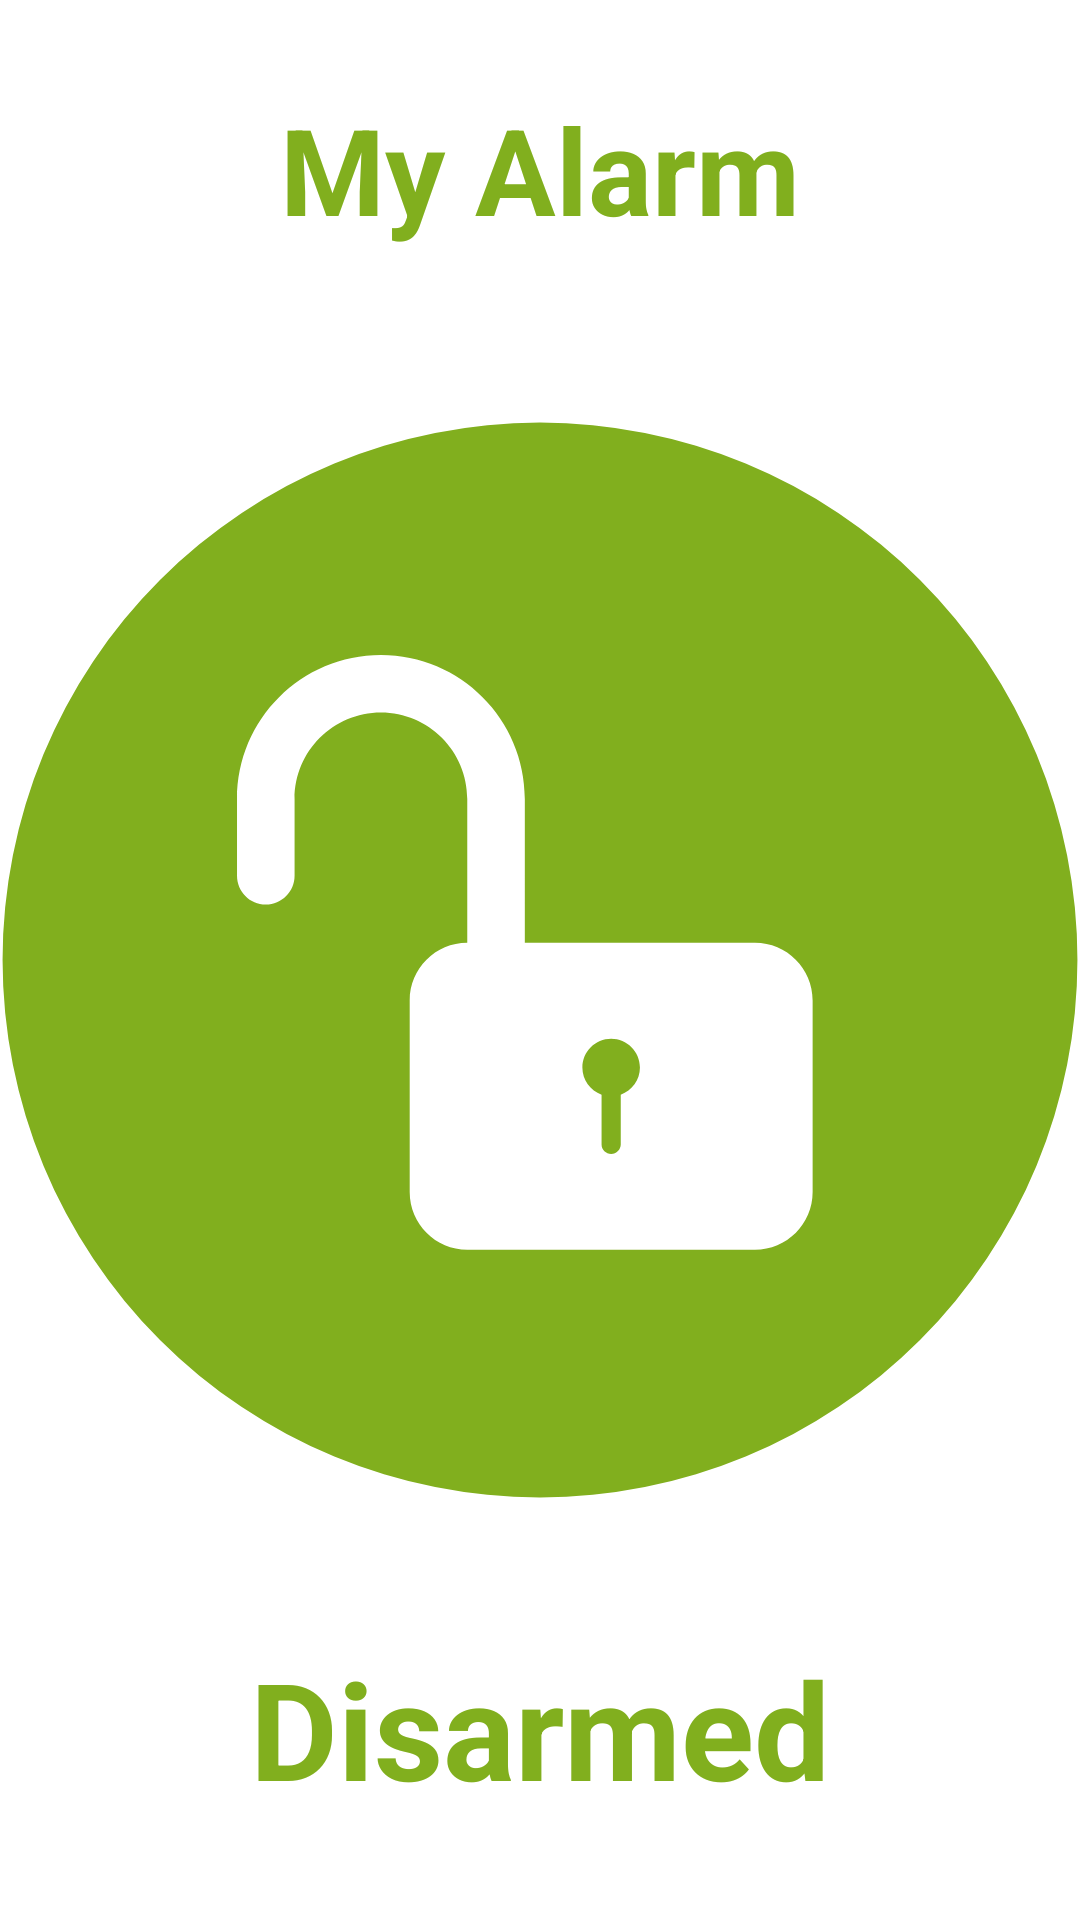

Here is an Android app screen rendered from its layout file. Give the layout XML and the strings, colors and styles it references.
<!-- AndroidManifest.xml: fallback theme Theme.MaterialComponents.DayNight.NoActionBar -->
<!-- res/layout/fragment_alarm.xml -->
<?xml version="1.0" encoding="utf-8"?>
<androidx.appcompat.widget.LinearLayoutCompat xmlns:android="http://schemas.android.com/apk/res/android"
    xmlns:tools="http://schemas.android.com/tools"
    android:layout_width="match_parent"
    android:layout_height="match_parent"
    android:orientation="vertical"
    tools:context=".fragments.AlarmFragment" >

    <androidx.appcompat.widget.AppCompatTextView
        android:id="@+id/alarm_state_headline"
        android:layout_width="match_parent"
        android:layout_height="match_parent"
        android:layout_weight="0.8"
        android:gravity="center_horizontal|center_vertical"
        android:text="My Alarm"
        android:textAppearance="@style/TextAppearance.AppCompat.Display1"
        android:textColor="@color/alarm_green"
        android:textSize="40sp"
        android:textStyle="bold"
        android:paddingBottom="15sp"
        android:typeface="sans" />

    <androidx.appcompat.widget.AppCompatImageView
        android:id="@+id/alarm_state_image"
        android:layout_width="match_parent"
        android:layout_height="match_parent"
        android:layout_weight="0.4"
        android:contentDescription="alarm state descriptor"
        android:src="@drawable/ic_lock_circle_open_green" />

    <androidx.appcompat.widget.AppCompatTextView
        android:id="@+id/alarm_state_title"
        android:layout_width="match_parent"
        android:layout_height="match_parent"
        android:layout_weight="0.8"
        android:gravity="center_horizontal|center_vertical"
        android:text="@string/alarm_disarmed"
        android:textAppearance="@style/TextAppearance.AppCompat.Display1"
        android:textColor="@color/alarm_green"
        android:textSize="45sp"
        android:textStyle="bold"
        android:typeface="sans" />

</androidx.appcompat.widget.LinearLayoutCompat>
<!-- resources referenced by this layout -->
<resources>
  <color name="alarm_green">#81af1e</color>
  <!-- drawable ic_lock_circle_open_green (drawable) -->
  <vector xmlns:android="http://schemas.android.com/apk/res/android"
      android:width="32dp"
      android:height="32dp"
      android:viewportWidth="32"
      android:viewportHeight="32">
    <path
        android:pathData="M0.0762,16a15.9238,15.9238 0,1 0,31.8476 0a15.9238,15.9238 0,1 0,-31.8476 0z"
        android:strokeWidth="0"
        android:fillColor="#81af1e"/>
    <path
        android:pathData="m17.8242,19.9907l0,1.4749c0,0.1542 0.1319,0.2791 0.2842,0.2791c0.157,0 0.2842,-0.1295 0.2842,-0.2791l0,-1.4749c0.3312,-0.1171 0.5685,-0.4329 0.5685,-0.8042c0,-0.471 -0.3818,-0.8527 -0.8527,-0.8527c-0.471,0 -0.8527,0.3818 -0.8527,0.8527c0,0.3713 0.2373,0.6872 0.5685,0.8042l0,0l0,0zM13.8447,11.2275c0,-1.4129 -1.1482,-2.5582 -2.5582,-2.5582c-1.4129,0 -2.5582,1.1466 -2.5582,2.5582l0,0.8528l0,1.4208c0,0.4675 -0.3818,0.8532 -0.8527,0.8532c-0.4742,0 -0.8527,-0.382 -0.8527,-0.8532l0,-1.4208l0,-0.8532c0,-2.355 1.9089,-4.2633 4.2637,-4.2633c2.35,0 4.2637,1.9087 4.2637,4.2633l0,4.2642l6.817,0c0.9455,0 1.7105,0.766 1.7105,1.7109l0,5.6742c0,0.951 -0.7658,1.7109 -1.7105,1.7109l-8.5175,0c-0.9455,0 -1.7105,-0.766 -1.7105,-1.7109l0,-5.6742c0,-0.9493 0.7631,-1.7082 1.7055,-1.7109l0,-4.2638l0,0z"
        android:fillColor="#ffffff"/>
  </vector>
  <string name="alarm_disarmed">Disarmed</string>
</resources>
